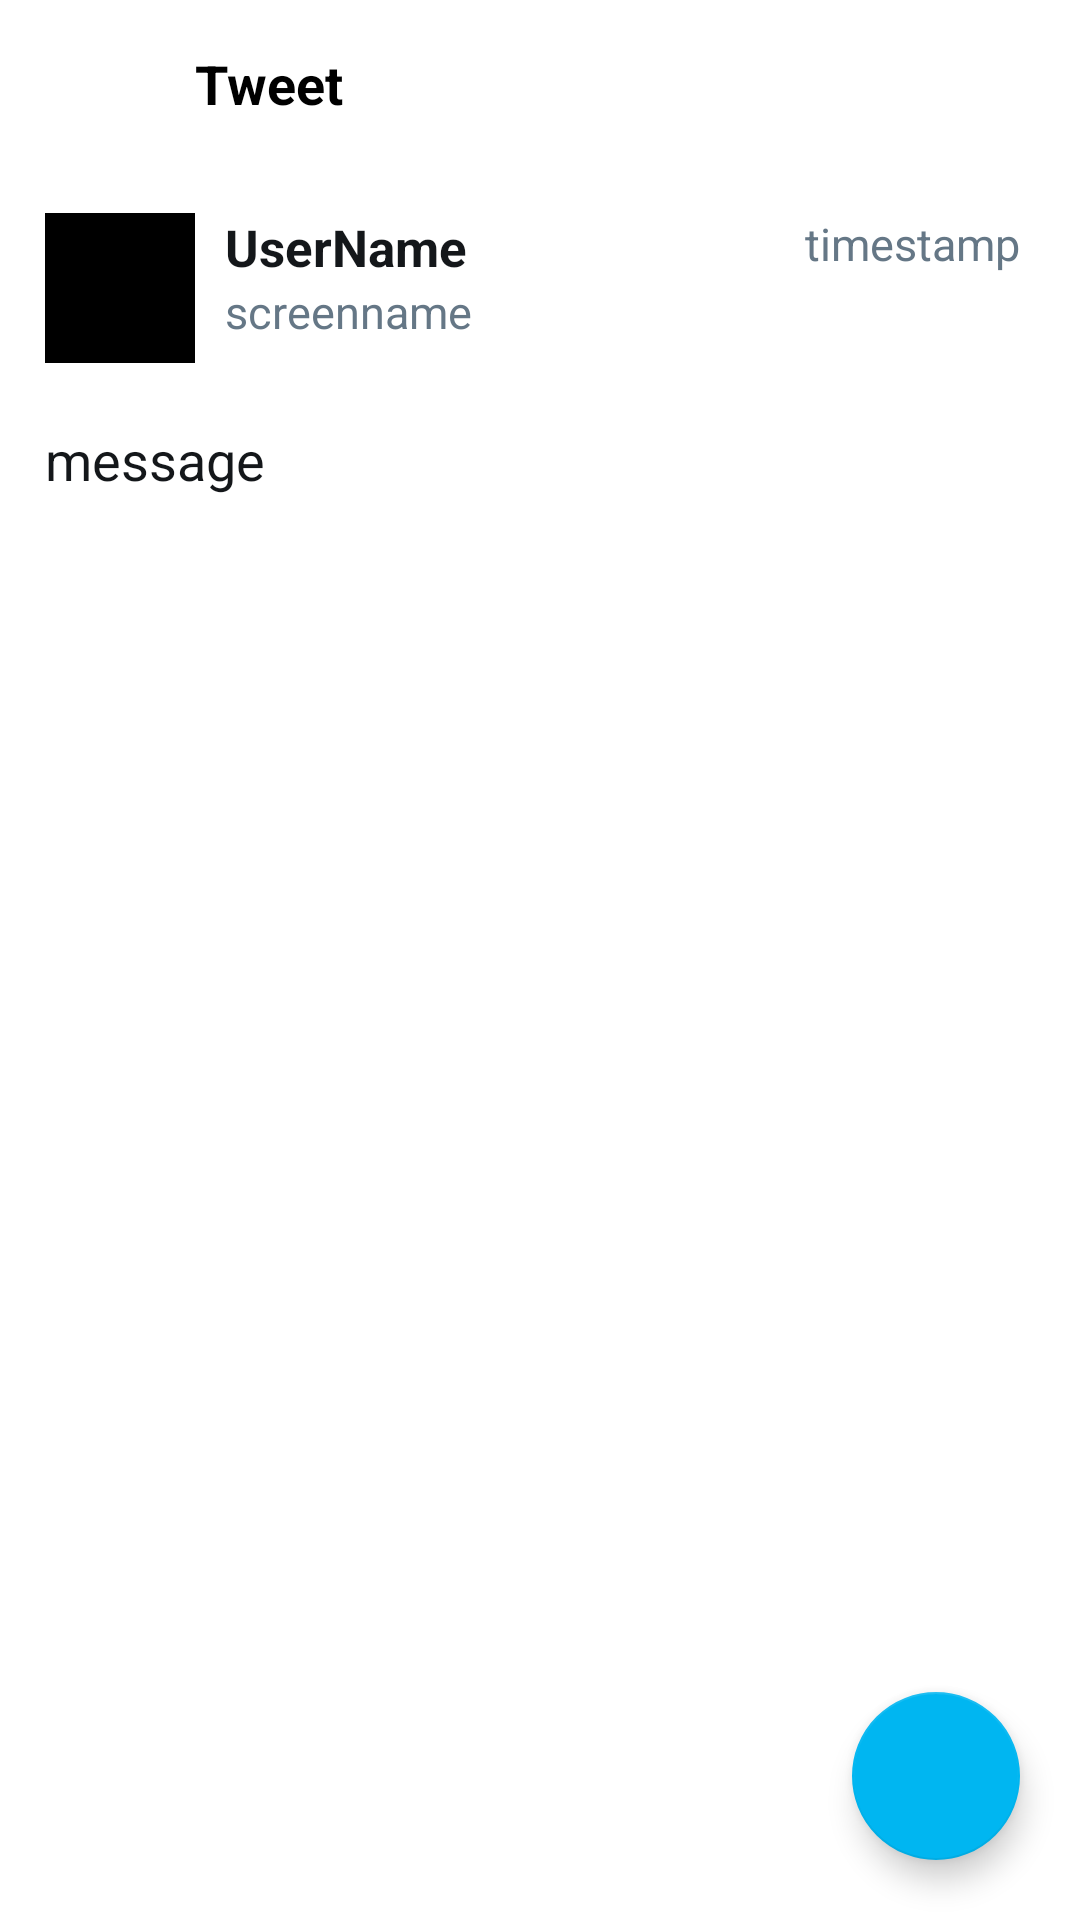

The Android layout XML behind this screen, and the referenced resources:
<!-- AndroidManifest.xml: application theme AppTheme -->
<!-- res/layout/activity_tweet_detail.xml -->
<?xml version="1.0" encoding="utf-8"?>
<android.support.design.widget.CoordinatorLayout xmlns:android="http://schemas.android.com/apk/res/android"
    xmlns:app="http://schemas.android.com/apk/res-auto"
    xmlns:tools="http://schemas.android.com/tools"
    android:layout_width="match_parent"
    android:layout_height="match_parent"
    android:background="#fff"
    android:fitsSystemWindows="true"
    tools:context="com.codepath.apps.restclienttemplate.activities.TweetDetailActivity">
    <android.support.v7.widget.Toolbar
        xmlns:android="http://schemas.android.com/apk/res/android"
        xmlns:app="http://schemas.android.com/apk/res-auto"
        android:id="@+id/toolbar_main"
        android:layout_width="match_parent"
        android:layout_height="wrap_content"
        android:background="@android:color/white"
        app:titleTextColor="@android:color/black">

        <ImageView
            android:id="@+id/ivBack"
            android:layout_width="25dp"
            android:layout_height="25dp"
            android:layout_gravity="left"
            android:layout_marginRight="10dp"
            android:adjustViewBounds="true"
            android:src="@drawable/ic_arrow_back_black_24dp"
            android:tint="@color/twitter" />

        <TextView
            android:id="@+id/toolbarTitle"
            android:layout_width="wrap_content"
            android:layout_height="wrap_content"
            android:layout_gravity="left"
            android:layout_marginLeft="30dp"
            android:text="Tweet"
            android:textAppearance="@android:style/TextAppearance.Holo.Widget.ActionBar.Title"
            android:textStyle="bold" />
    </android.support.v7.widget.Toolbar>

    <android.support.design.widget.FloatingActionButton
        android:id="@+id/fabReply"
        android:layout_width="wrap_content"
        android:layout_height="wrap_content"
        android:layout_gravity="bottom|right"
        android:layout_margin="20dp"
        android:clickable="true"
        android:src="@drawable/ic_reply_black_24dp"
        android:tint="@color/white"
        app:backgroundTint="@color/twitter"
        app:layout_anchor="@+id/layout"
        app:layout_anchorGravity="bottom|right|end" />

    <RelativeLayout
        android:id="@+id/layout"
        android:layout_width="match_parent"
        android:layout_height="match_parent"
        android:layout_marginTop="?attr/actionBarSize"
        android:padding="15dp">

        <ImageView
            android:id="@+id/ivProfileImage"
            android:layout_width="50dp"
            android:layout_height="50dp"
            android:layout_alignParentStart="true"
            android:layout_alignParentTop="true"
            app:srcCompat="@android:color/background_dark" />

        <TextView
            android:id="@+id/tvUserName"
            android:layout_width="wrap_content"
            android:layout_height="wrap_content"
            android:layout_alignParentTop="true"
            android:layout_marginStart="10dp"
            android:layout_toEndOf="@+id/ivProfileImage"
            android:text="UserName"
            android:textColor="@color/twitterBlack"
            android:textSize="17sp"
            android:textStyle="bold" />

        <TextView
            android:id="@+id/tvScreenName"
            android:layout_width="wrap_content"
            android:layout_height="wrap_content"
            android:layout_alignStart="@+id/tvUserName"
            android:layout_below="@+id/tvUserName"
            android:text="screenname"
            android:textColor="@color/twitterGrey"
            android:textSize="15sp" />

        <TextView
            android:id="@+id/tvTimeStamp"
            android:layout_width="wrap_content"
            android:layout_height="wrap_content"
            android:layout_alignParentEnd="true"
            android:layout_alignParentTop="true"
            android:layout_marginEnd="5dp"
            android:text="timestamp"
            android:textColor="@color/twitterGrey"
            android:textSize="15sp" />

        <TextView
            android:id="@+id/tvBody"
            android:layout_width="wrap_content"
            android:layout_height="wrap_content"
            android:layout_alignParentEnd="true"
            android:layout_alignParentStart="true"
            android:layout_below="@+id/ivProfileImage"
            android:layout_marginBottom="15dp"
            android:layout_marginTop="20dp"
            android:autoLink="all"
            android:lineSpacingExtra="5sp"
            android:linksClickable="true"
            android:text="message"
            android:textColor="@color/twitterBlack"
            android:textSize="18sp" />

        <ImageView
            android:id="@+id/ivPostImage"
            android:layout_width="match_parent"
            android:layout_height="wrap_content"
            android:layout_alignParentStart="true"
            android:layout_below="@+id/tvBody"
            android:layout_marginTop="20dp"
            android:scaleType="fitCenter"
            app:srcCompat="@color/white" />

        <VideoView
            android:id="@+id/vvPostVideo"
            android:layout_width="match_parent"
            android:layout_height="wrap_content"
            android:layout_alignParentStart="true"
            android:layout_below="@+id/ivPostImage"
            android:visibility="invisible" />

    </RelativeLayout>

</android.support.design.widget.CoordinatorLayout>
<!-- resources referenced by this layout -->
<resources>
  <color name="twitter">#00b6f1</color>
  <color name="twitterBlack">#14171a</color>
  <color name="twitterGrey">#657786</color>
  <color name="white">#fff</color>
  <style name="AppTheme" parent="AppBaseTheme">
          
  
      </style>
  <style name="AppBaseTheme" parent="Theme.AppCompat.Light">
          
          <item name="android:background">#fff</item>
  
      </style>
</resources>
